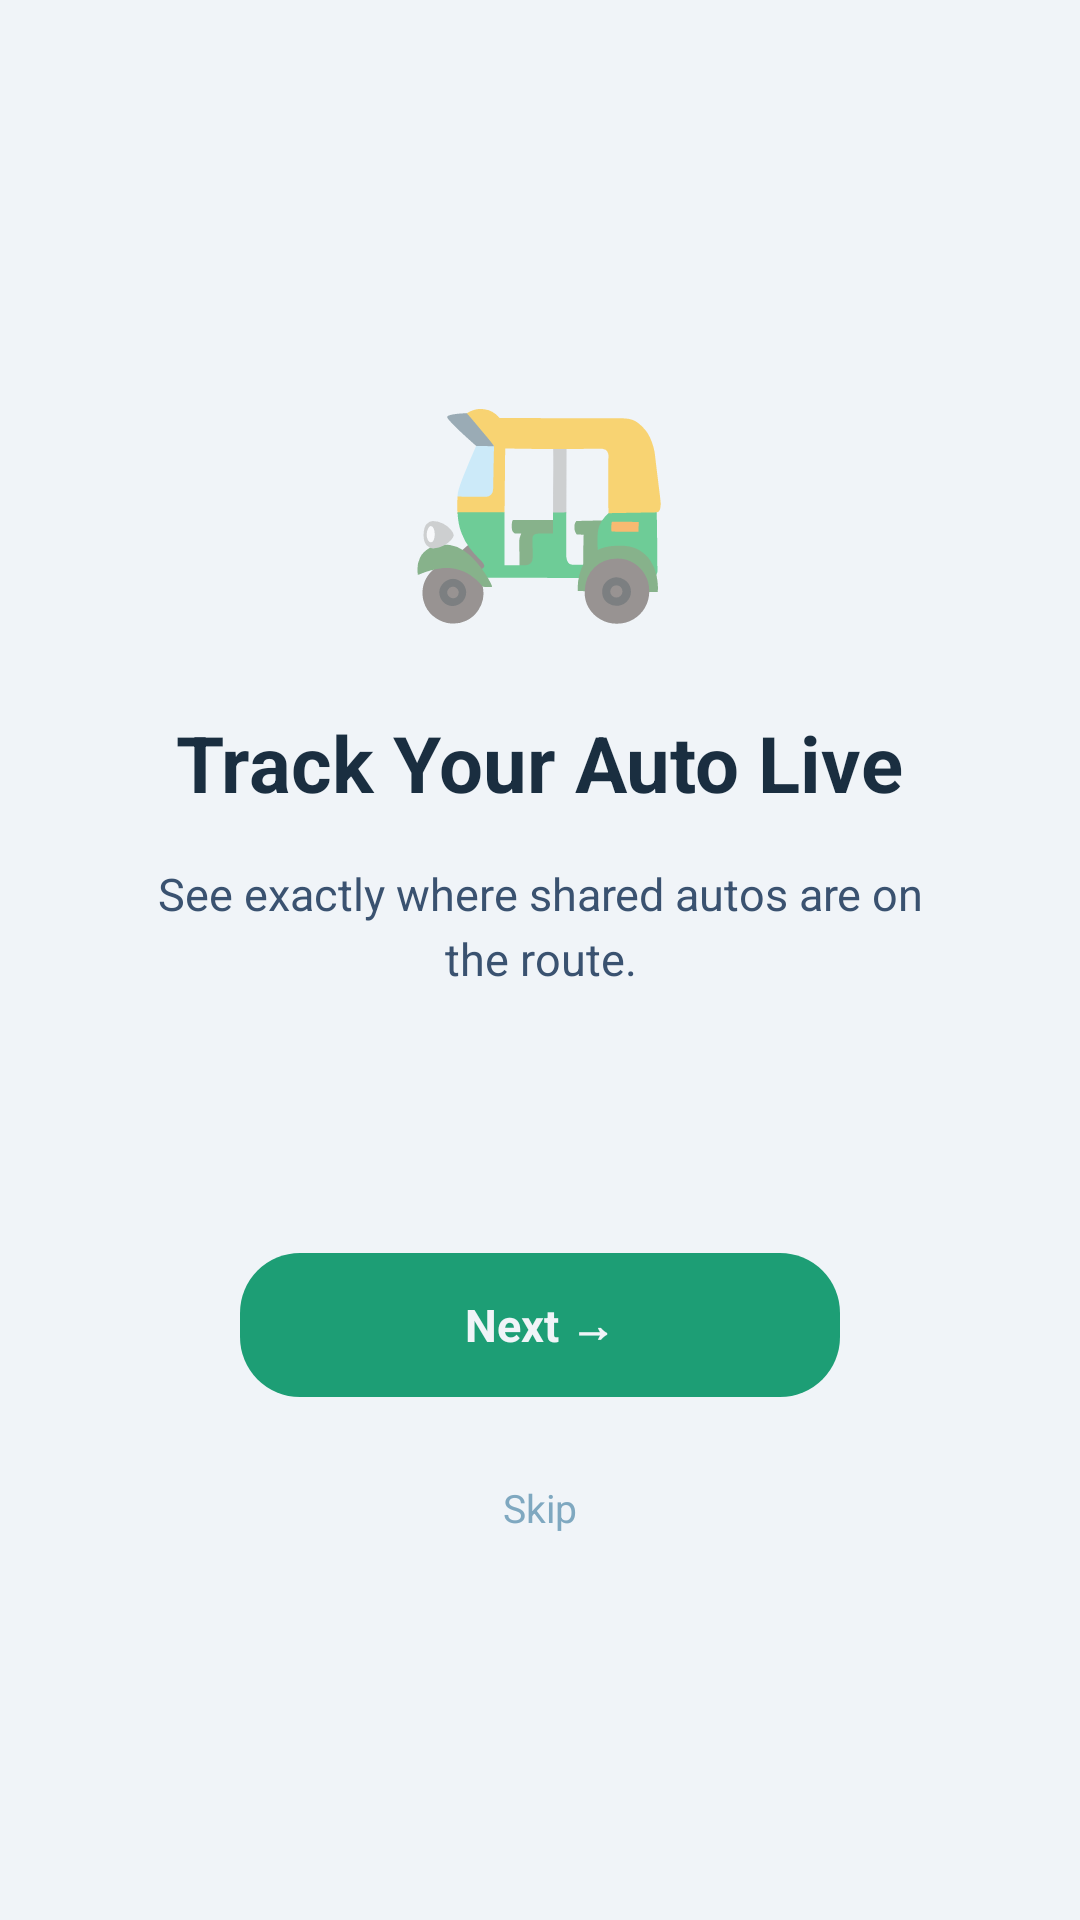

Produce the Android XML layout that renders to this screen, including the resource entries it uses.
<!-- AndroidManifest.xml: application theme Theme.YatriMitra -->
<!-- res/layout/activity_onboarding.xml -->
<?xml version="1.0" encoding="utf-8"?>
<LinearLayout xmlns:android="http://schemas.android.com/apk/res/android"
    android:layout_width="match_parent" android:layout_height="match_parent"
    android:orientation="vertical" android:background="@color/bg_page"
    android:gravity="center">

    
    <TextView android:id="@+id/tvSlideEmoji"
        android:layout_width="wrap_content" android:layout_height="wrap_content"
        android:text="🛺" android:textSize="72sp" android:gravity="center"
        android:layout_marginBottom="24dp"/>

    
    <TextView android:id="@+id/tvSlideTitle"
        android:layout_width="wrap_content" android:layout_height="wrap_content"
        android:text="Track Your Auto Live"
        android:textSize="26sp" android:textStyle="bold"
        android:textColor="@color/text_primary" android:gravity="center"
        android:paddingStart="32dp" android:paddingEnd="32dp"
        android:layout_marginBottom="16dp"/>

    
    <TextView android:id="@+id/tvSlideDesc"
        android:layout_width="wrap_content" android:layout_height="wrap_content"
        android:text="See exactly where shared autos are on the route."
        android:textSize="15sp" android:textColor="@color/text_secondary"
        android:gravity="center" android:lineSpacingExtra="4dp"
        android:paddingStart="40dp" android:paddingEnd="40dp"
        android:layout_marginBottom="48dp"/>

    
    <LinearLayout android:id="@+id/dotsContainer"
        android:layout_width="wrap_content" android:layout_height="wrap_content"
        android:orientation="horizontal" android:gravity="center"
        android:layout_marginBottom="40dp"/>

    
    <LinearLayout android:id="@+id/btnNext"
        android:layout_width="200dp" android:layout_height="48dp"
        android:orientation="horizontal" android:gravity="center"
        android:background="@drawable/bg_stop_btn_active"
        android:layout_marginBottom="16dp">
        <TextView android:id="@+id/tvBtnNext"
            android:layout_width="wrap_content" android:layout_height="wrap_content"
            android:text="Next →" android:textSize="15sp"
            android:textStyle="bold" android:textColor="@color/bg_page"/>
    </LinearLayout>

    
    <TextView android:id="@+id/tvSkip"
        android:layout_width="wrap_content" android:layout_height="wrap_content"
        android:text="Skip" android:textSize="13sp"
        android:textColor="@color/text_muted" android:padding="12dp"/>

</LinearLayout>
<!-- resources referenced by this layout -->
<resources>
  <color name="bg_page">#0D1B2A</color>
  <color name="text_muted">#3A5270</color>
  <color name="text_primary">#E8F1FF</color>
  <color name="text_secondary">#7FA8C0</color>
  <!-- drawable bg_stop_btn_active (drawable) -->
  <?xml version="1.0" encoding="utf-8"?>
  <shape xmlns:android="http://schemas.android.com/apk/res/android" android:shape="rectangle">
      <solid android:color="#1D9E75"/>
      <corners android:radius="20dp"/>
  </shape>
  <style name="Theme.YatriMitra" parent="Theme.AppCompat.DayNight.NoActionBar">
          <item name="android:windowBackground">@color/bg_page</item>
          <item name="android:statusBarColor">@color/bg_page</item>
          <item name="android:navigationBarColor">@color/bg_page</item>
          <item name="android:textColorPrimary">@color/text_primary</item>
          <item name="android:textColorSecondary">@color/text_secondary</item>
          <item name="colorPrimary">@color/teal_primary</item>
          <item name="colorPrimaryDark">@color/teal_dark</item>
          <item name="colorAccent">@color/amber_primary</item>
      </style>
  <color name="teal_primary">#1D9E75</color>
  <color name="teal_dark">#0F6E56</color>
  <color name="amber_primary">#EF9F27</color>
</resources>
